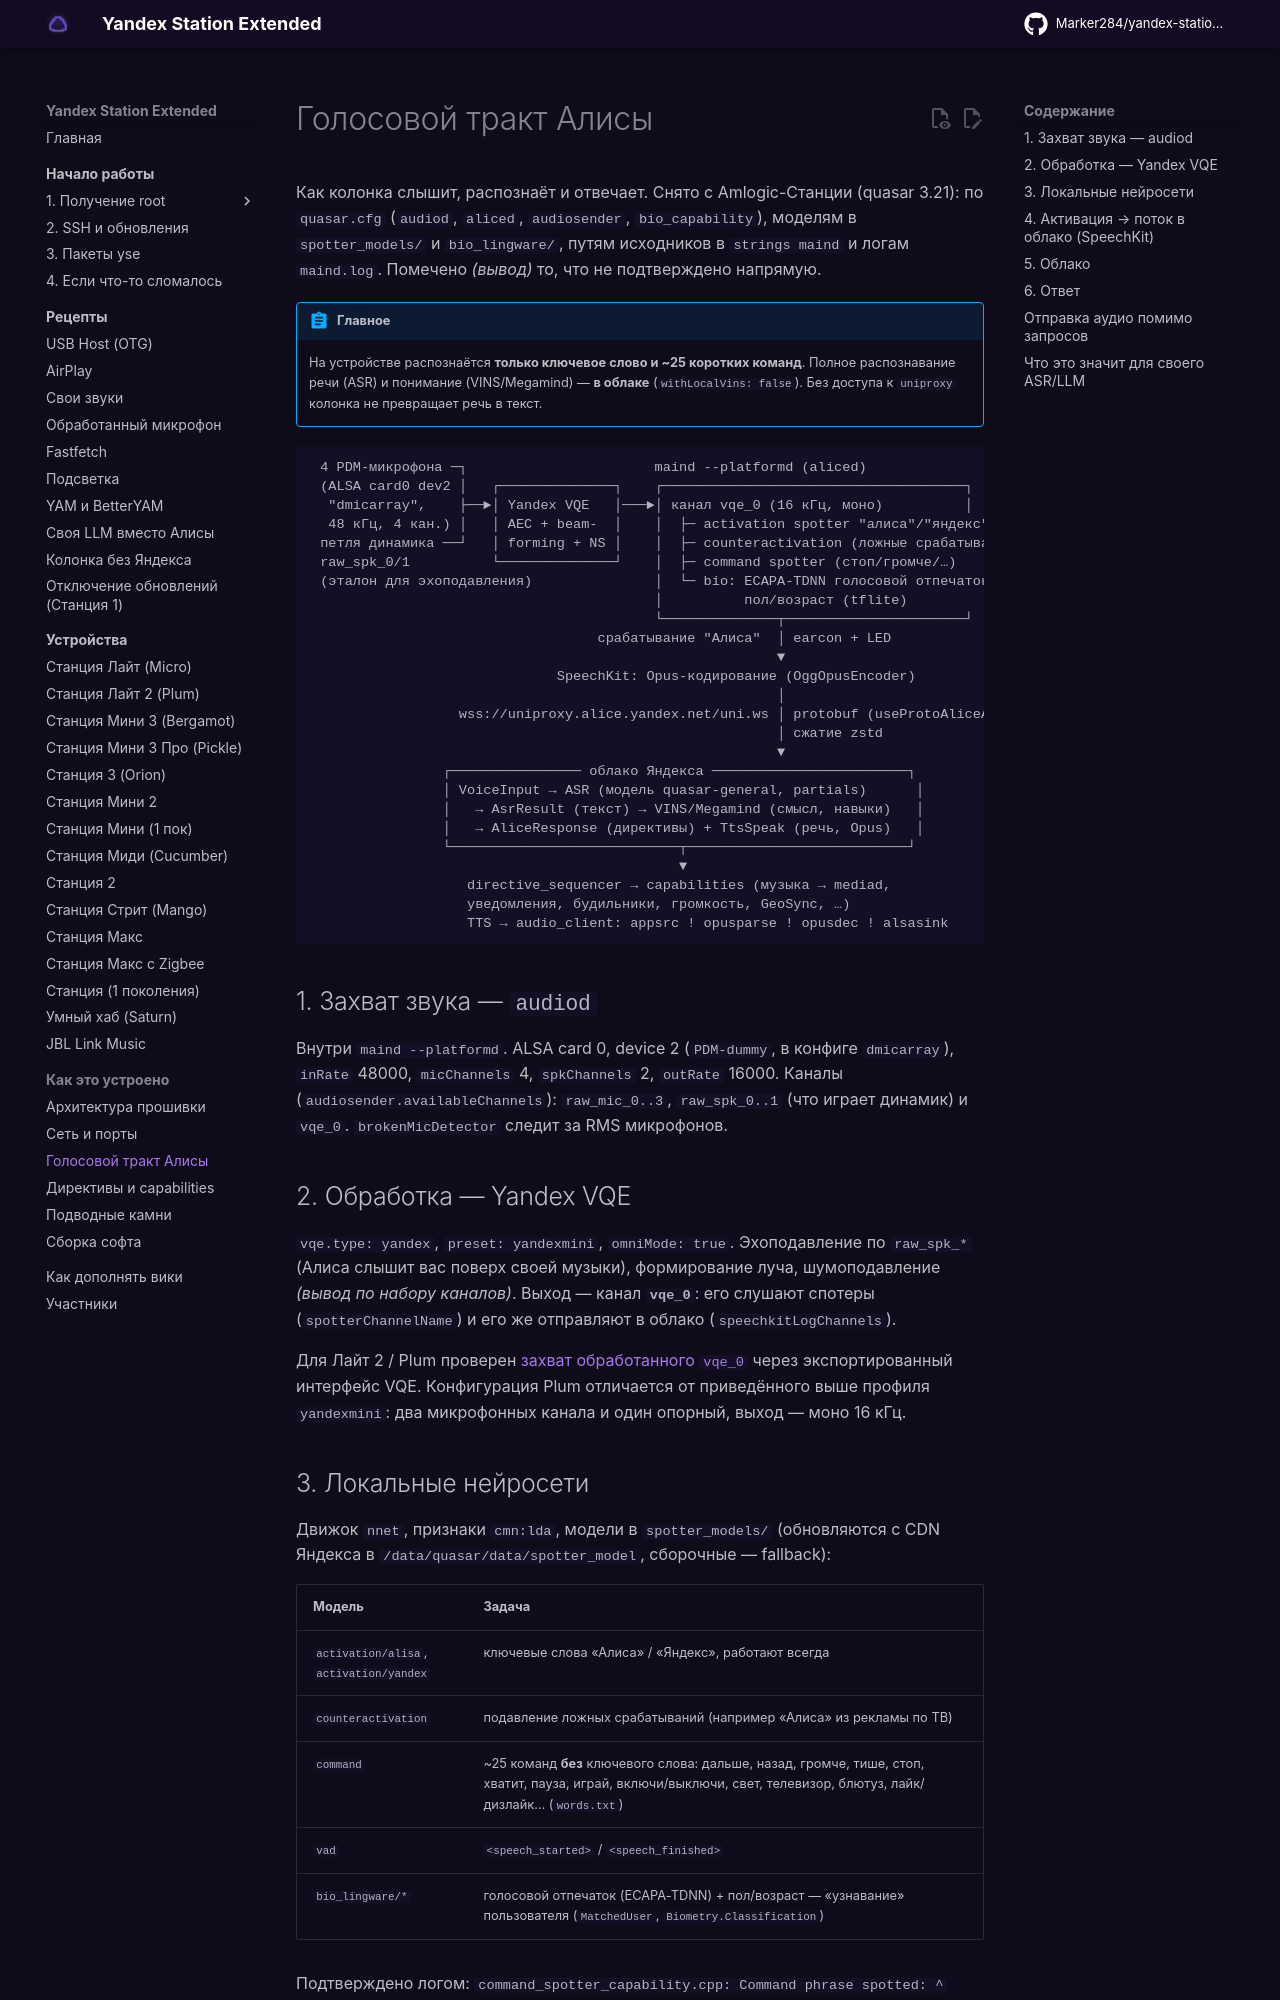

repository: Kirill901/yandex-station-extended · page: internals/voice/index.html · generator: mkdocs

# Голосовой тракт Алисы

Как колонка слышит, распознаёт и отвечает. Снято с Amlogic-Станции (quasar 3.21): по
`quasar.cfg` (`audiod`, `aliced`, `audiosender`, `bio_capability`), моделям в `spotter_models/`
и `bio_lingware/`, путям исходников в `strings maind` и логам `maind.log`. Помечено *(вывод)*
то, что не подтверждено напрямую.

!!! abstract "Главное"
    На устройстве распознаётся **только ключевое слово и ~25 коротких команд**. Полное
    распознавание речи (ASR) и понимание (VINS/Megamind) — **в облаке** (`withLocalVins: false`).
    Без доступа к `uniproxy` колонка не превращает речь в текст.

```text
 4 PDM-микрофона ─┐                       maind --platformd (aliced)
 (ALSA card0 dev2 │   ┌──────────────┐    ┌─────────────────────────────────────┐
  "dmicarray",    ├──►│ Yandex VQE   │───►│ канал vqe_0 (16 кГц, моно)          │
  48 кГц, 4 кан.) │   │ AEC + beam-  │    │  ├─ activation spotter "алиса"/"яндекс"
 петля динамика ──┘   │ forming + NS │    │  ├─ counteractivation (ложные срабатывания)
 raw_spk_0/1          └──────────────┘    │  ├─ command spotter (стоп/громче/…)
 (эталон для эхоподавления)               │  └─ bio: ECAPA-TDNN голосовой отпечаток,
                                          │          пол/возраст (tflite)
                                          └──────────────┬──────────────────────┘
                                   срабатывание "Алиса"  │ earcon + LED
                                                         ▼
                              SpeechKit: Opus-кодирование (OggOpusEncoder)
                                                         │
                  wss://uniproxy.alice.yandex.net/uni.ws │ protobuf (useProtoAliceApi),
                                                         │ сжатие zstd
                                                         ▼
                ┌──────────────── облако Яндекса ────────────────────────┐
                │ VoiceInput → ASR (модель quasar-general, partials)      │
                │   → AsrResult (текст) → VINS/Megamind (смысл, навыки)   │
                │   → AliceResponse (директивы) + TtsSpeak (речь, Opus)   │
                └────────────────────────────┬───────────────────────────┘
                                             ▼
                   directive_sequencer → capabilities (музыка → mediad,
                   уведомления, будильники, громкость, GeoSync, …)
                   TTS → audio_client: appsrc ! opusparse ! opusdec ! alsasink
```

## 1. Захват звука — `audiod`

Внутри `maind --platformd`. ALSA card 0, device 2 (`PDM-dummy`, в конфиге `dmicarray`),
`inRate` 48000, `micChannels` 4, `spkChannels` 2, `outRate` 16000. Каналы
(`audiosender.availableChannels`): `raw_mic_0..3`, `raw_spk_0..1` (что играет динамик) и `vqe_0`.
`brokenMicDetector` следит за RMS микрофонов.

## 2. Обработка — Yandex VQE

`vqe.type: yandex`, `preset: yandexmini`, `omniMode: true`. Эхоподавление по `raw_spk_*` (Алиса
слышит вас поверх своей музыки), формирование луча, шумоподавление *(вывод по набору каналов)*.
Выход — канал **`vqe_0`**: его слушают спотеры (`spotterChannelName`) и его же отправляют в
облако (`speechkitLogChannels`).

Для Лайт 2 / Plum проверен [захват обработанного `vqe_0`](../recipes/microphone.md)
через экспортированный интерфейс VQE. Конфигурация Plum отличается от приведённого выше
профиля `yandexmini`: два микрофонных канала и один опорный, выход — моно 16 кГц.
